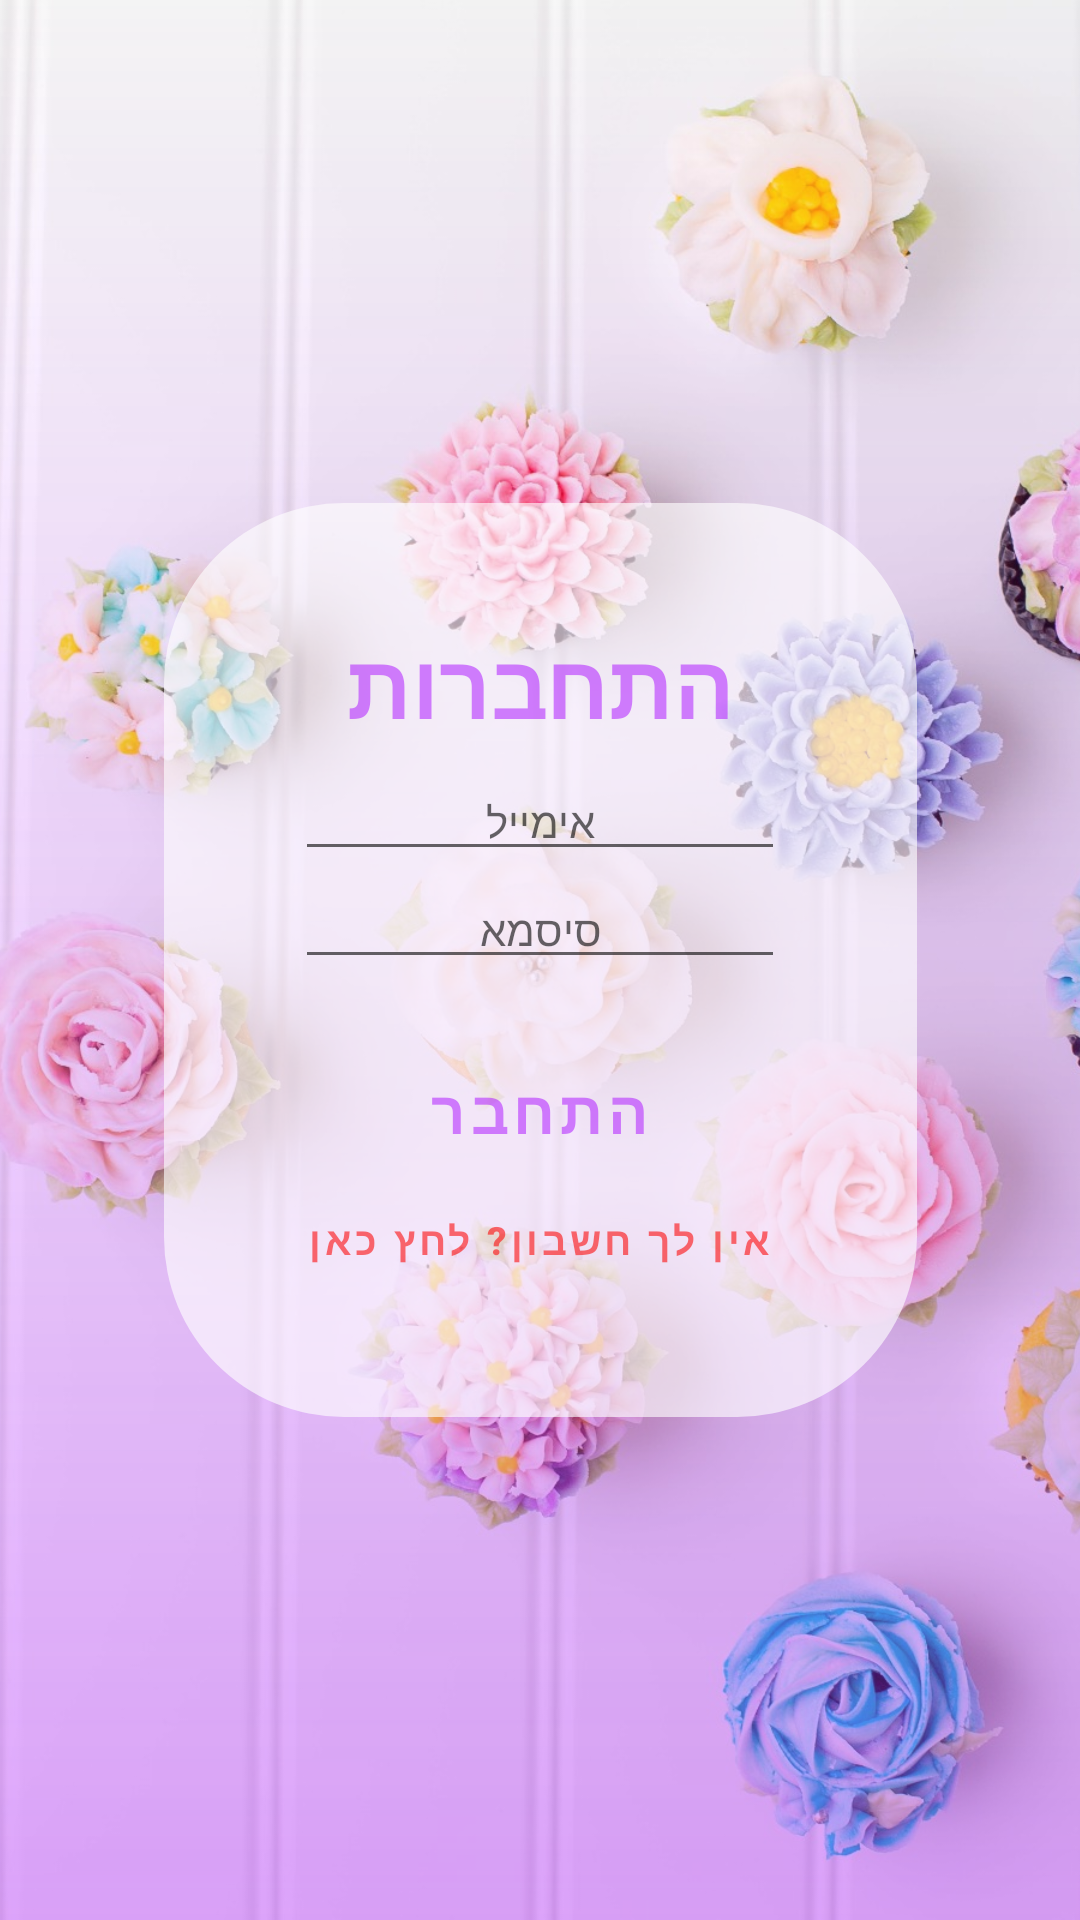

Produce the Android XML layout that renders to this screen, including the resource entries it uses.
<!-- AndroidManifest.xml: application theme Theme.MonAmourBakery -->
<!-- res/layout/activity__login.xml -->
<?xml version="1.0" encoding="utf-8"?>
<androidx.constraintlayout.widget.ConstraintLayout
    xmlns:android="http://schemas.android.com/apk/res/android"
    xmlns:app="http://schemas.android.com/apk/res-auto"
    xmlns:tools="http://schemas.android.com/tools"
    android:layout_width="match_parent"
    android:layout_height="match_parent"
    tools:context=".Activity_Login">

    <ImageView
        android:id="@+id/imageView"
        android:layout_width="match_parent"
        android:layout_height="match_parent"
        android:scaleType="centerCrop"
        android:src="@drawable/splash_background_img" />


    <ImageView
        android:layout_width="match_parent"
        android:layout_height="match_parent"
        android:alpha="0.7"
        android:src="@drawable/back_gradient" />

    <RelativeLayout
        android:id="@+id/relativeLayout"
        android:layout_width="match_parent"
        android:layout_height="match_parent"
        android:alpha="0.0"
        android:background="#000000"
        app:layout_constraintBottom_toBottomOf="parent"
        app:layout_constraintTop_toTopOf="parent" />

    <LinearLayout
        android:layout_width="wrap_content"
        android:layout_height="wrap_content"
        android:background="@drawable/rounded"
        android:gravity="center_horizontal"
        android:layoutDirection="rtl"
        android:orientation="vertical"
        android:padding="40dp"
        app:layout_constraintBottom_toBottomOf="parent"
        app:layout_constraintEnd_toEndOf="parent"
        app:layout_constraintHorizontal_bias="0.5"
        app:layout_constraintStart_toStartOf="parent"
        app:layout_constraintTop_toTopOf="parent">

        <com.google.android.material.textview.MaterialTextView
            android:id="@+id/login_LBL_EDT"
            style="@style/Widget.MaterialComponents.TextInputLayout.FilledBox"
            android:layout_width="wrap_content"
            android:layout_height="wrap_content"
            app:boxStrokeColor="@color/purple_200"
            android:fontFamily="casual"
            android:text="התחברות"
            android:textSize="30dp"
            android:textStyle="bold"
            android:textColor="#95B429FF"
            >
        </com.google.android.material.textview.MaterialTextView>

        <EditText
            android:id="@+id/login_useremail_EDT"
            android:layout_width="wrap_content"
            android:layout_height="wrap_content"
            style="@style/Widget.MaterialComponents.TextInputLayout.FilledBox"
            android:ems="10"
            android:textColor="@color/black"
            android:textColorHighlight="@color/white"
            android:inputType="textEmailAddress"
            android:hint="אימייל"
            android:layoutDirection="rtl"
            android:textDirection="rtl"
            android:gravity="center"
            ></EditText>

        <EditText
            android:id="@+id/login_userpassword_EDT"
            android:layout_width="wrap_content"
            android:layout_height="wrap_content"
            style="@style/Widget.MaterialComponents.TextInputLayout.FilledBox"
            android:ems="10"
            android:textColor="@color/black"
            android:textColorHighlight="@color/white"
            android:inputType="numberPassword"
            android:hint="סיסמא"
            android:layoutDirection="rtl"
            android:textDirection="rtl"
            android:gravity="center"
            ></EditText>




        <com.google.android.material.button.MaterialButton
            android:id="@+id/login_BTN_connect"
            style="@style/Widget.MaterialComponents.Button.TextButton"
            android:layout_width="wrap_content"
            android:layout_height="wrap_content"
            android:text="התחבר"
            android:layout_marginTop="20dp"
            app:cornerRadius="17dp"
            android:textColor="#95B429FF"
            android:textStyle="bold"
            android:textSize="20dp"
            />


        <com.google.android.material.button.MaterialButton
            android:id="@+id/login_BTN_signup"
            style="@style/Widget.MaterialComponents.Button.TextButton"
            android:layout_width="wrap_content"
            android:layout_height="38dp"
            android:text="אין לך חשבון? לחץ כאן"
            android:textColor="#95FB0505"
            android:textStyle="bold"
            android:textSize="13dp"
            />

    </LinearLayout>


</androidx.constraintlayout.widget.ConstraintLayout>
<!-- resources referenced by this layout -->
<resources>
  <!-- drawable back_gradient (drawable) -->
  <?xml version="1.0" encoding="utf-8"?>
  <shape xmlns:android="http://schemas.android.com/apk/res/android" android:shape="rectangle" >
      <gradient
          android:startColor="#00950548"
  
          android:endColor="#95B429FF"
  
          android:angle="270"/>
      <corners
          android:radius="0dp"/>
  
  </shape>
  <!-- drawable rounded (drawable) -->
  <?xml version="1.0" encoding="utf-8"?>
  <shape xmlns:android="http://schemas.android.com/apk/res/android" >
  
      
      <solid android:color="#A1FFFFFF" />
  
      
      
      <padding
          android:bottom="15dp"
          android:left="15dp"
          android:right="15dp"
          android:top="15dp" />
  
      
      <corners android:radius="60dp" />
  
  </shape>
  <!-- drawable splash_background_img: jpeg bitmap (drawable, 213471 bytes) -->
  <style name="Theme.MonAmourBakery" parent="Theme.MaterialComponents.DayNight.DarkActionBar">
          
          <item name="colorPrimary">@color/purple_500</item>
          <item name="colorPrimaryVariant">@color/purple_700</item>
          <item name="colorOnPrimary">@color/white</item>
          
          <item name="colorSecondary">@color/purple_200</item>
          <item name="colorSecondaryVariant">@color/purple_500</item>
          <item name="colorOnSecondary">@color/black</item>
          
          <item name="android:statusBarColor" tools:targetApi="l">?attr/colorPrimaryVariant</item>
          
      </style>
  <!-- not gathered from this repository: default colours our renderer supplied (Android Studio template values) -->
  <color name="purple_200">#FFBB86FC</color>
  <color name="purple_500">#FF6200EE</color>
  <color name="purple_700">#FF3700B3</color>
  <color name="black">#FF000000</color>
  <color name="white">#FFFFFFFF</color>
</resources>
